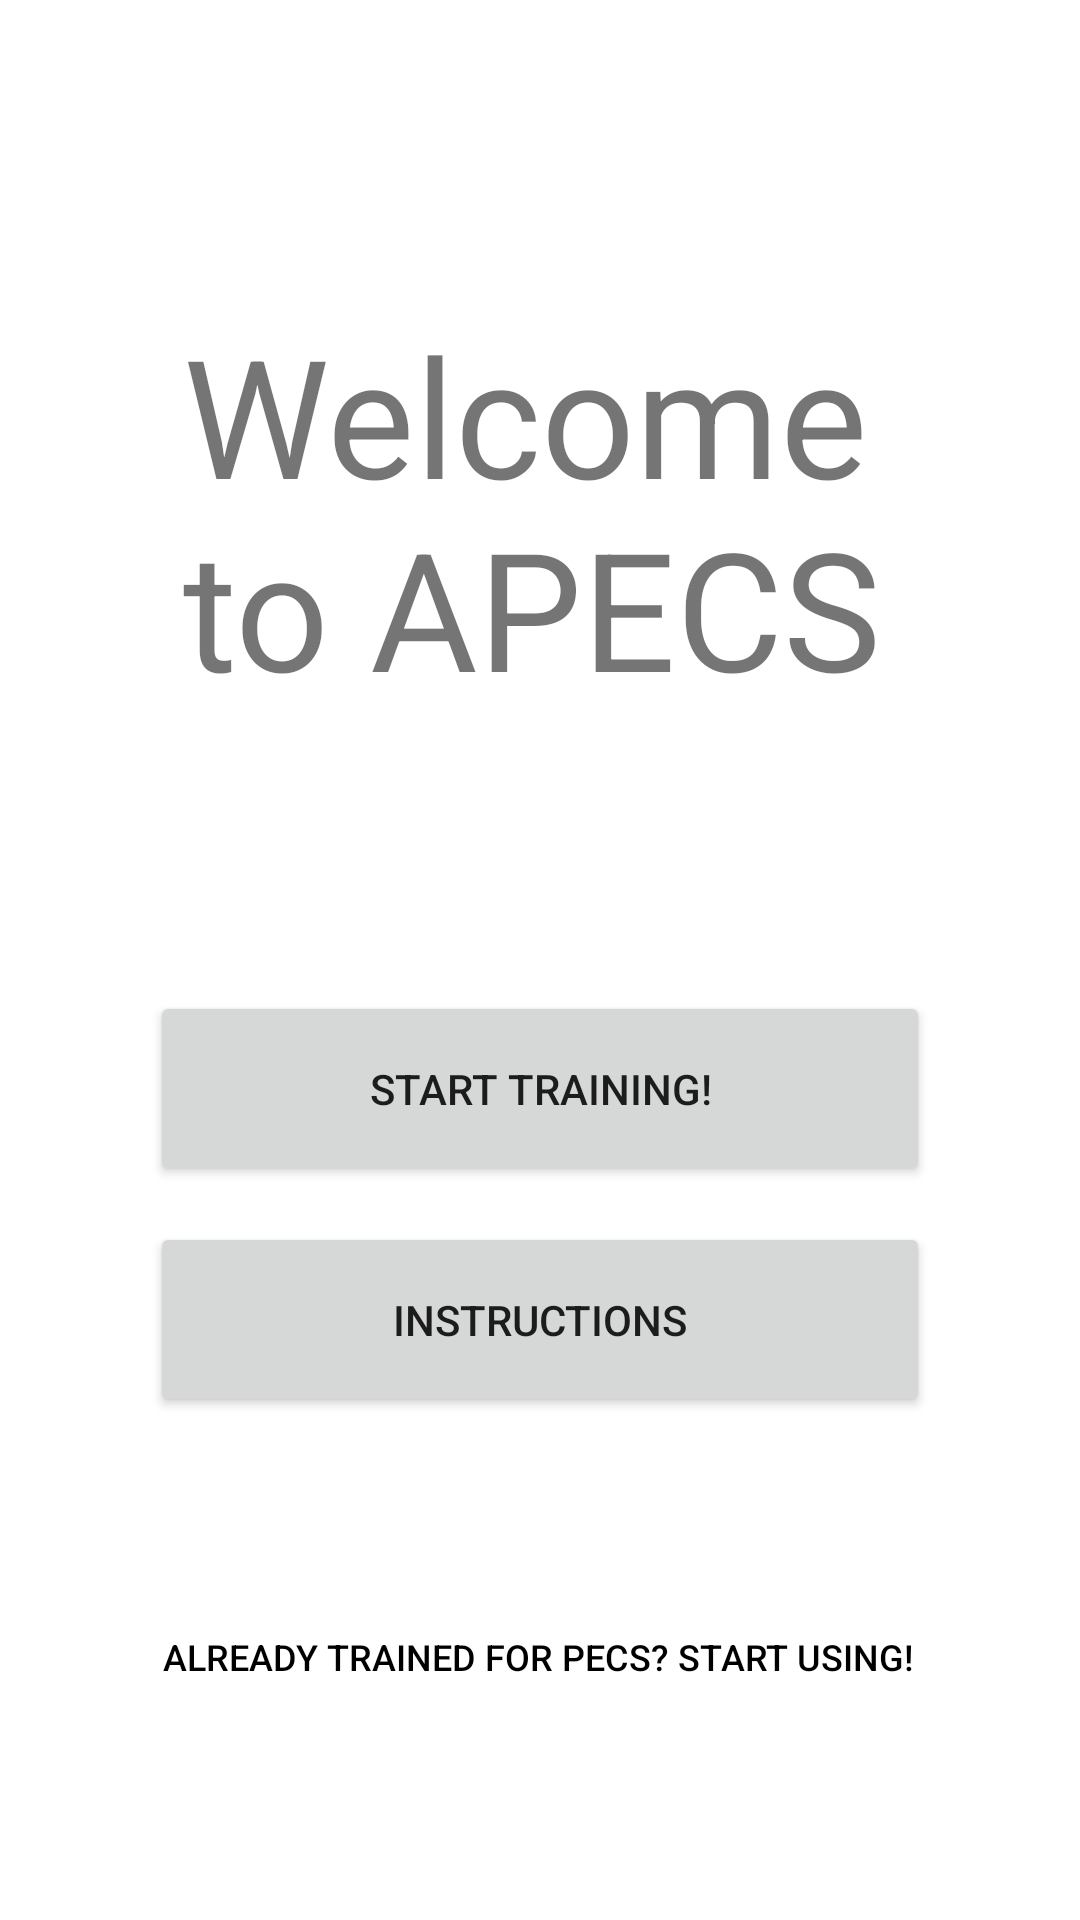

Layout XML and referenced resources for this Android screen:
<!-- AndroidManifest.xml: application theme Theme.Design.Light.NoActionBar -->
<!-- res/layout/activity_start_option.xml -->
<?xml version="1.0" encoding="utf-8"?>
<androidx.constraintlayout.widget.ConstraintLayout xmlns:android="http://schemas.android.com/apk/res/android"
    xmlns:app="http://schemas.android.com/apk/res-auto"
    xmlns:tools="http://schemas.android.com/tools"
    android:layout_width="match_parent"
    android:layout_height="match_parent"
    android:background="?android:attr/colorBackground"
    android:backgroundTint="#FFFFFF"
    android:backgroundTintMode="add"
    android:foregroundTint="@color/white"
    android:visibility="visible"
    tools:context=".StartOption">

    <TextView
        android:id="@+id/textView11"
        android:layout_width="238dp"
        android:layout_height="141dp"
        android:layout_marginStart="50dp"
        android:layout_marginEnd="50dp"
        android:text="@string/welcome_to_apecs"
        android:textSize="55sp"
        app:layout_constraintBottom_toBottomOf="parent"
        app:layout_constraintEnd_toEndOf="parent"
        app:layout_constraintHorizontal_bias="0.493"
        app:layout_constraintStart_toStartOf="parent"
        app:layout_constraintTop_toTopOf="parent"
        app:layout_constraintVertical_bias="0.203" />

    <Button
        android:id="@+id/button3"
        android:layout_width="0dp"
        android:layout_height="65dp"
        android:layout_marginStart="50dp"
        android:layout_marginTop="88dp"
        android:layout_marginEnd="50dp"
        android:onClick="launchPictureOptions"
        android:text="@string/start_training"
        app:layout_constraintEnd_toEndOf="parent"
        app:layout_constraintHorizontal_bias="0.0"
        app:layout_constraintStart_toStartOf="parent"
        app:layout_constraintTop_toBottomOf="@+id/textView11" />

    <Button
        android:id="@+id/button4"
        android:layout_width="0dp"
        android:layout_height="65dp"
        android:layout_marginStart="50dp"
        android:layout_marginTop="12dp"
        android:layout_marginEnd="50dp"
        android:onClick="launchInstructions"
        android:text="@string/instructions"
        app:layout_constraintEnd_toEndOf="parent"
        app:layout_constraintHorizontal_bias="0.0"
        app:layout_constraintStart_toStartOf="parent"
        app:layout_constraintTop_toBottomOf="@+id/button3" />

    <Button
        android:id="@+id/button5"
        android:layout_width="wrap_content"
        android:layout_height="wrap_content"
        android:layout_marginTop="56dp"
        android:background="?android:attr/colorBackground"
        android:backgroundTint="@color/white"
        android:foregroundTint="@color/white"
        android:outlineProvider="none"
        android:text="@string/already_trained_for_pecs_start_using"
        android:textColor="@color/black"
        android:textSize="12sp"
        android:visibility="visible"
        app:iconTint="@color/white"
        app:layout_constraintBottom_toBottomOf="parent"
        app:layout_constraintEnd_toEndOf="parent"
        app:layout_constraintHorizontal_bias="0.495"
        app:layout_constraintStart_toStartOf="parent"
        app:layout_constraintTop_toBottomOf="@+id/button4"
        app:layout_constraintVertical_bias="0.0"
        app:strokeColor="@color/white" />
</androidx.constraintlayout.widget.ConstraintLayout>
<!-- resources referenced by this layout -->
<resources>
  <string name="already_trained_for_pecs_start_using">Already trained for PECS? Start Using!</string>
  <string name="instructions">Instructions</string>
  <string name="start_training">Start Training!</string>
  <string name="welcome_to_apecs">Welcome to APECS</string>
  <!-- not gathered from this repository: default colours our renderer supplied (Android Studio template values) -->
  <color name="black">#FF000000</color>
  <color name="white">#FFFFFFFF</color>
</resources>
